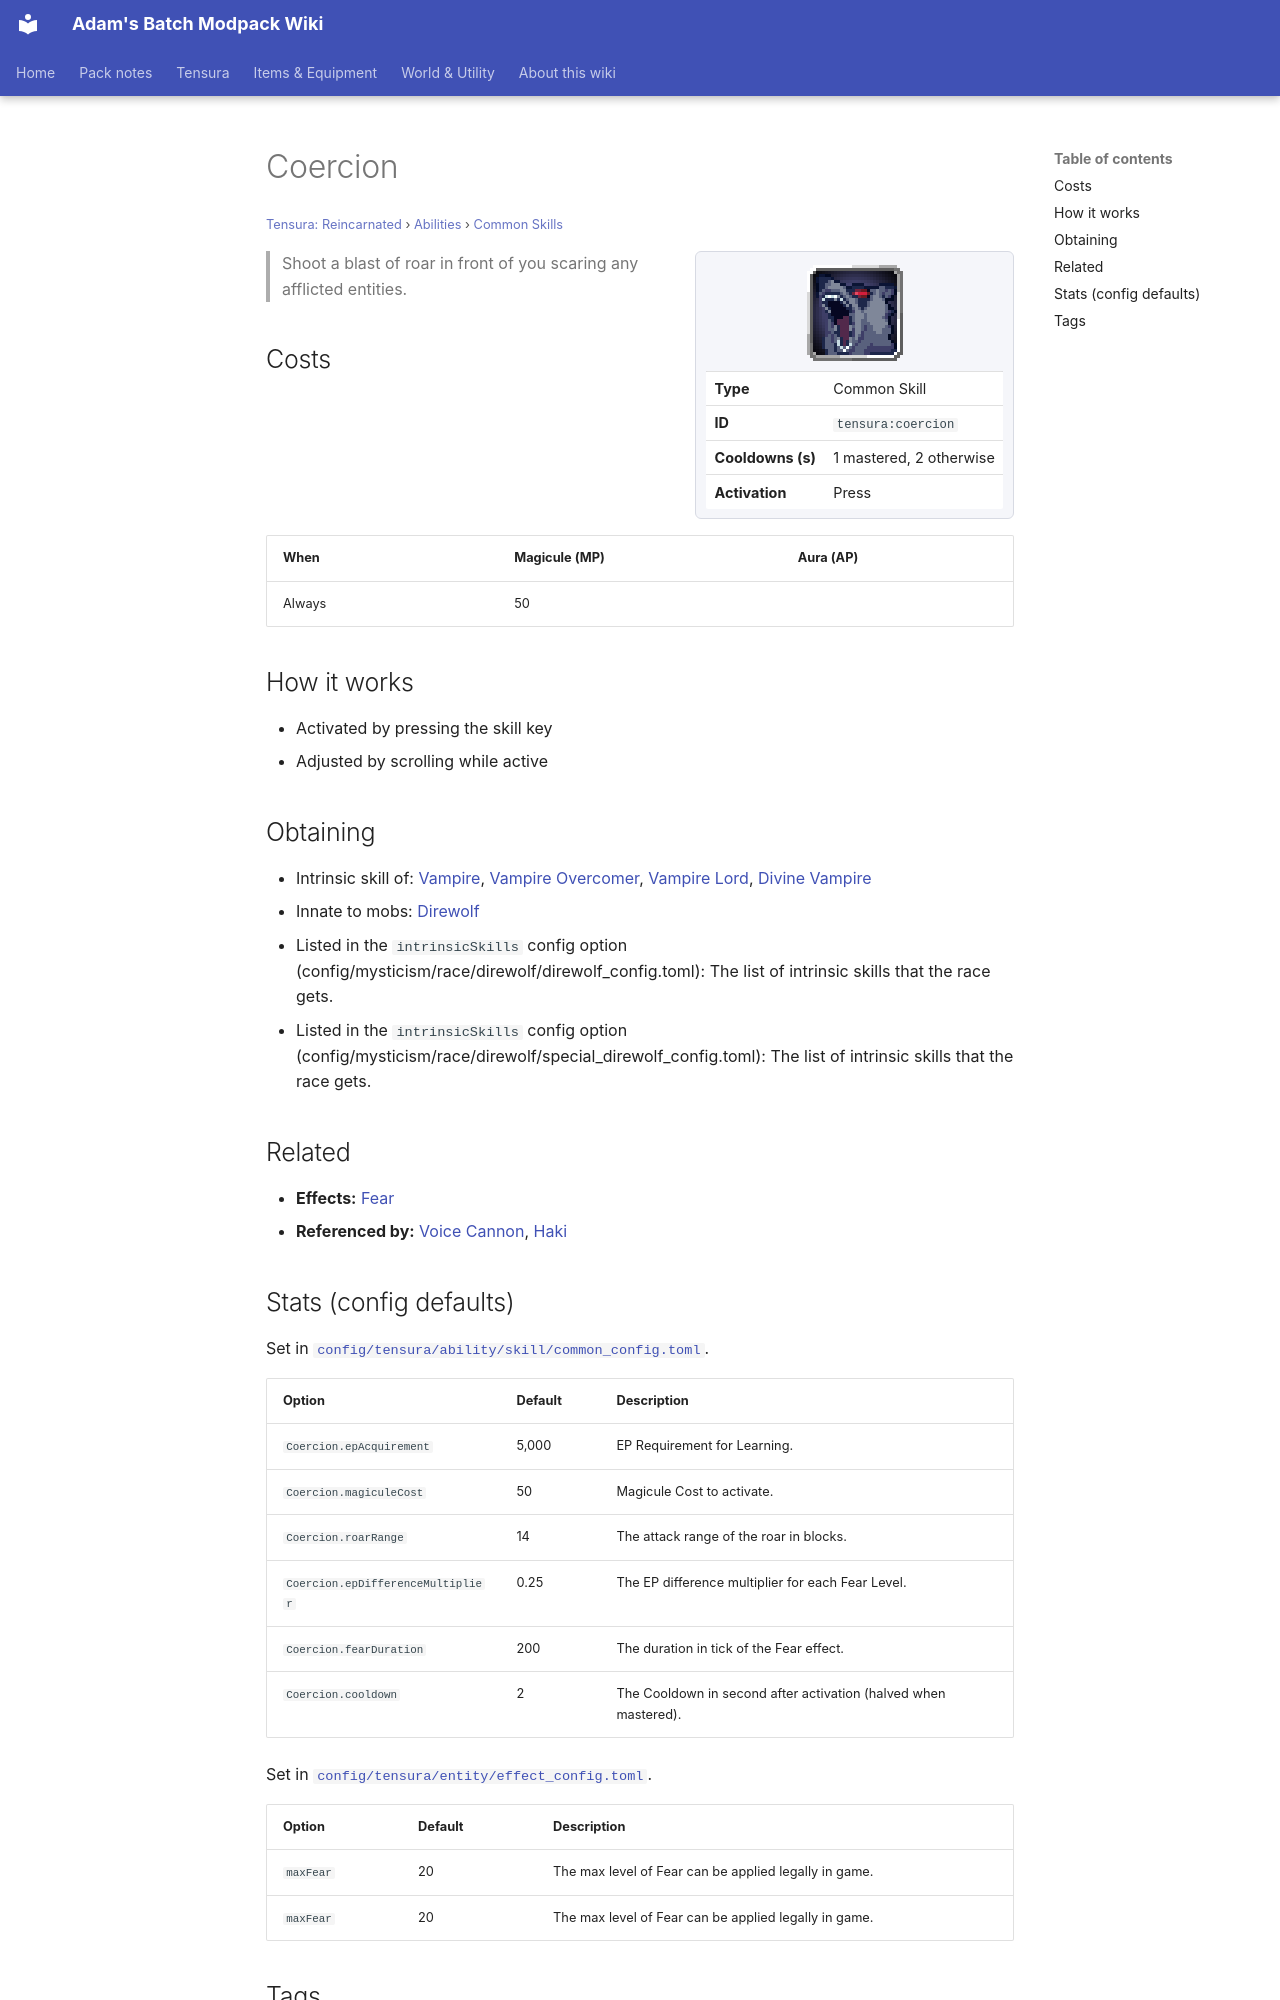

repository: Proteus-Nell/Adams-Batch-MC-Modpack-Wiki · page: tensura-reincarnated/abilities/common-skills/coercion/index.html · generator: mkdocs

# Coercion

<small>[Tensura: Reincarnated](../../index.md) &rsaquo; [Abilities](../index.md) &rsaquo; [Common Skills](index.md)</small>

<div class="infobox" markdown>

![Coercion](../../../assets/icons/tensura/skill/coercion.png)

| | |
|---|---|
| **Type** | Common Skill |
| **ID** | `tensura:coercion` |
| **Cooldowns (s)** | 1 mastered, 2 otherwise |
| **Activation** | Press |

</div>

> Shoot a blast of roar in front of you scaring any afflicted entities.

## Costs

| When | Magicule (MP) | Aura (AP) |
|---|---|---|
| Always | 50 |  |

## How it works

- Activated by pressing the skill key
- Adjusted by scrolling while active

## Obtaining

- Intrinsic skill of: [Vampire](../../races/vampire.md), [Vampire Overcomer](../../races/vampire-overcomer.md), [Vampire Lord](../../races/vampire-lord.md), [Divine Vampire](../../races/divine-vampire.md)
- Innate to mobs: [Direwolf](../../mobs/direwolf.md)
- Listed in the `intrinsicSkills` config option (config/mysticism/race/direwolf/direwolf_config.toml): The list of intrinsic skills that the race gets.
- Listed in the `intrinsicSkills` config option (config/mysticism/race/direwolf/special_direwolf_config.toml): The list of intrinsic skills that the race gets.

## Related

- **Effects:** [Fear](../../effects/fear.md)
- **Referenced by:** [Voice Cannon](voice-cannon.md), [Haki](../extra-skills/haki.md)
